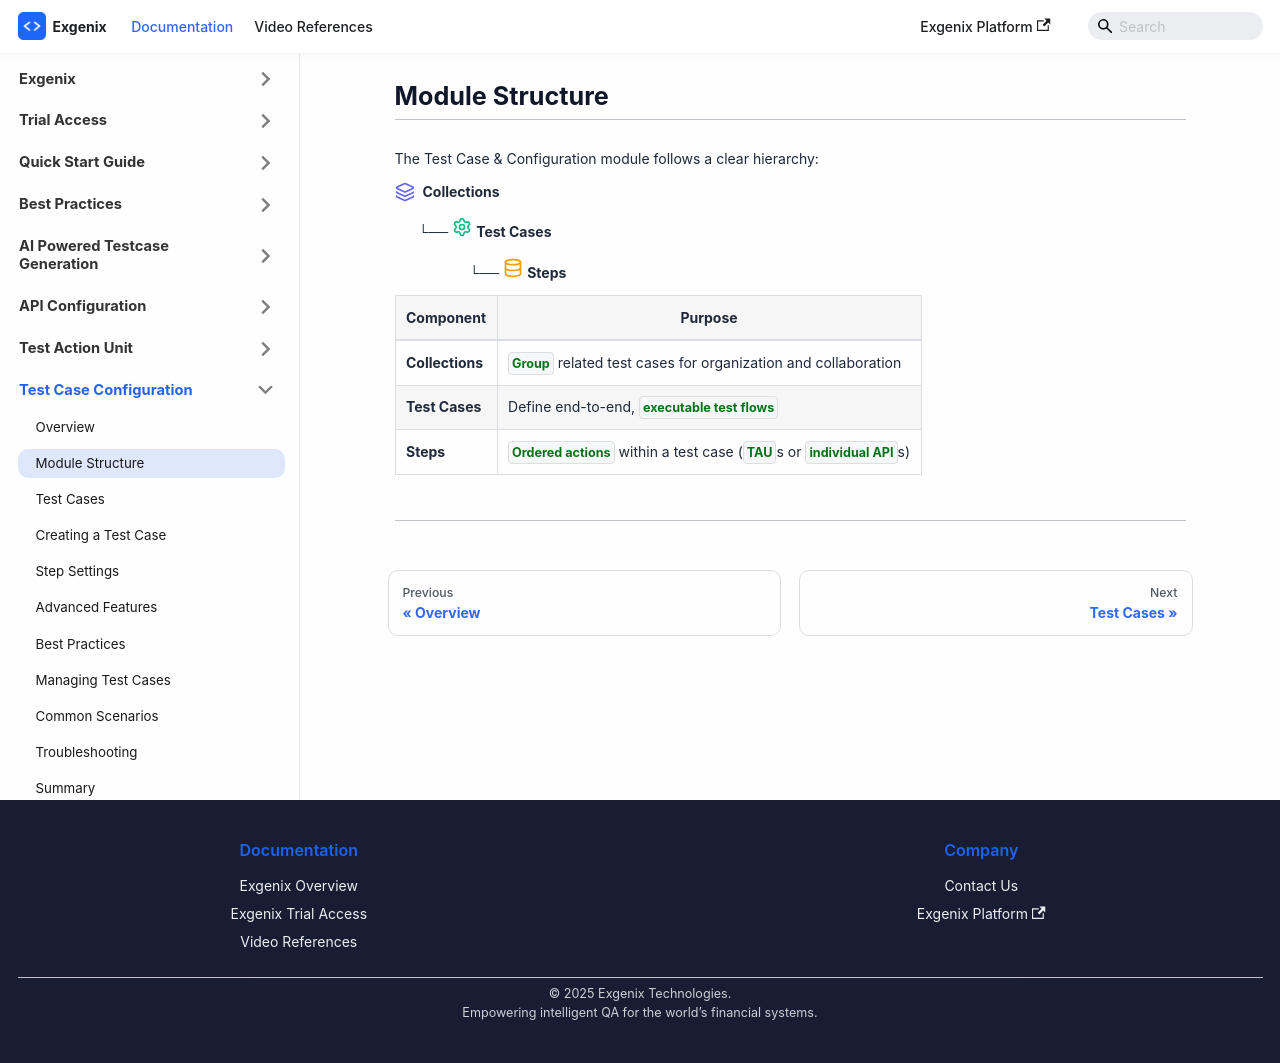

repository: pramod915899/exgenix-docs · page: docs/test-case-configuration/module-structure.html · generator: docusaurus

---
id: module-structure
title: 'Module Structure'
sidebar_position: 2
hide_table_of_contents: true
sidebar_label: Module Structure
slug: /test-case-configuration/module-structure
description: 'Understanding the module structure'
---
import { Layers, Settings, Database } from 'lucide-react';


# Module Structure

---

<div class="step-block">
  <div class="step-text">

The Test Case & Configuration module follows a clear hierarchy:


<div style={{ display: 'flex', flexDirection: 'column', gap: '4px' }}>


  <div style={{ display: 'flex', alignItems: 'center', gap: '8px' }}>
    <Layers size={20} color="#6366f1" />
    <strong>Collections</strong>
  </div>

  <div style={{ display: 'flex', alignItems: 'center', gap: '8px', marginLeft: '24px', marginTop: '10px' }}>
    └── <Settings size={20} color="#10b981" />
    <strong> Test Cases</strong>
  </div>

  <div style={{ display: 'flex', alignItems: 'center', gap: '8px', marginLeft: '75px' }}>
    └── <Database size={20} color="#f59e0b" />
    <strong> Steps</strong>
  </div>
</div>

| Component | Purpose |
|-----------|---------|
| **Collections** | `Group` related test cases for organization and collaboration |
| **Test Cases** | Define end-to-end, `executable test flows` |
| **Steps** | `Ordered actions` within a test case (`TAU`s or `individual API`s) |

  </div>
</div>

---
